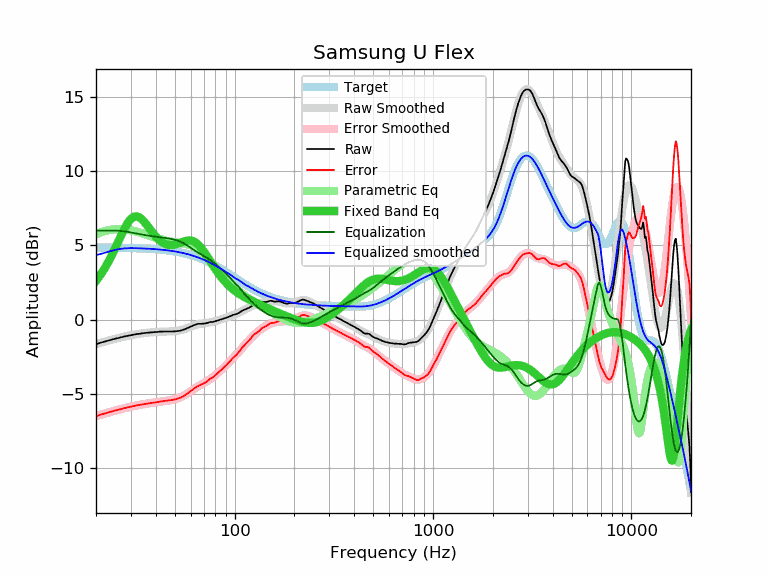

Source data for this figure (header and first rows):
frequency, raw, error, smoothed, error_smoothed, equalization, parametric_eq, equalized_raw, equalized_smoothed, target
20, -1.68, -6.53, -1.66, -6.52, 6.00, 2.60, 4.32, 4.34, 4.86
21, -1.58, -6.43, -1.58, -6.43, 6.00, 2.98, 4.42, 4.42, 4.85
22, -1.50, -6.35, -1.50, -6.36, 6.00, 3.40, 4.50, 4.50, 4.85
23, -1.43, -6.28, -1.43, -6.28, 6.00, 3.85, 4.57, 4.57, 4.85
24, -1.36, -6.20, -1.36, -6.21, 6.00, 4.33, 4.64, 4.64, 4.85
25, -1.30, -6.14, -1.30, -6.15, 6.00, 4.82, 4.70, 4.70, 4.84
26, -1.25, -6.09, -1.24, -6.08, 5.99, 5.31, 4.74, 4.75, 4.84
27, -1.19, -6.02, -1.19, -6.03, 5.97, 5.78, 4.79, 4.78, 4.84
28, -1.14, -5.97, -1.14, -5.97, 5.94, 6.20, 4.81, 4.80, 4.83
29, -1.10, -5.92, -1.10, -5.93, 5.91, 6.55, 4.82, 4.81, 4.83
30, -1.06, -5.88, -1.06, -5.88, 5.88, 6.79, 4.82, 4.82, 4.82
31, -1.02, -5.83, -1.02, -5.84, 5.84, 6.93, 4.82, 4.82, 4.82
32, -0.99, -5.80, -0.99, -5.80, 5.80, 6.97, 4.82, 4.81, 4.81
33, -0.97, -5.77, -0.96, -5.77, 5.77, 6.91, 4.80, 4.81, 4.81
34, -0.94, -5.74, -0.94, -5.74, 5.74, 6.78, 4.80, 4.80, 4.80
35, -0.92, -5.71, -0.91, -5.71, 5.71, 6.60, 4.79, 4.79, 4.79
36, -0.90, -5.68, -0.90, -5.68, 5.68, 6.39, 4.78, 4.78, 4.78
37, -0.89, -5.66, -0.88, -5.65, 5.65, 6.18, 4.77, 4.78, 4.78
38, -0.87, -5.63, -0.86, -5.63, 5.63, 5.97, 4.76, 4.77, 4.77
39, -0.86, -5.61, -0.85, -5.61, 5.61, 5.78, 4.75, 4.76, 4.76
40, -0.85, -5.59, -0.84, -5.59, 5.59, 5.60, 4.74, 4.74, 4.74
41, -0.84, -5.57, -0.83, -5.57, 5.57, 5.45, 4.73, 4.73, 4.73
42, -0.82, -5.54, -0.83, -5.55, 5.55, 5.33, 4.73, 4.72, 4.72
43, -0.82, -5.52, -0.82, -5.53, 5.53, 5.22, 4.72, 4.71, 4.71
44, -0.81, -5.50, -0.82, -5.51, 5.51, 5.14, 4.71, 4.69, 4.69
45, -0.81, -5.49, -0.82, -5.50, 5.50, 5.08, 4.69, 4.68, 4.68
46, -0.81, -5.47, -0.81, -5.48, 5.48, 5.04, 4.67, 4.66, 4.66
47, -0.81, -5.45, -0.81, -5.46, 5.46, 5.02, 4.65, 4.65, 4.65
48, -0.81, -5.44, -0.81, -5.44, 5.44, 5.02, 4.63, 4.63, 4.63
49, -0.81, -5.42, -0.80, -5.41, 5.41, 5.03, 4.61, 4.61, 4.61
50, -0.80, -5.39, -0.79, -5.38, 5.38, 5.05, 4.59, 4.59, 4.59
51, -0.79, -5.36, -0.77, -5.35, 5.35, 5.09, 4.56, 4.57, 4.57
52, -0.78, -5.33, -0.76, -5.31, 5.31, 5.12, 4.53, 4.55, 4.55
53, -0.76, -5.29, -0.73, -5.27, 5.27, 5.16, 4.51, 4.53, 4.53
54, -0.73, -5.24, -0.71, -5.22, 5.22, 5.21, 4.49, 4.51, 4.51
55, -0.70, -5.18, -0.68, -5.16, 5.16, 5.25, 4.47, 4.49, 4.49
56, -0.66, -5.12, -0.64, -5.10, 5.10, 5.28, 4.45, 4.46, 4.46
57, -0.62, -5.05, -0.60, -5.04, 5.04, 5.31, 4.42, 4.44, 4.44
58, -0.57, -4.98, -0.57, -4.98, 4.98, 5.33, 4.41, 4.41, 4.41
59, -0.53, -4.91, -0.53, -4.91, 4.91, 5.33, 4.38, 4.38, 4.38
60, -0.48, -4.83, -0.49, -4.84, 4.84, 5.33, 4.37, 4.36, 4.36
61, -0.44, -4.76, -0.45, -4.78, 4.78, 5.31, 4.34, 4.33, 4.33
62, -0.40, -4.69, -0.41, -4.71, 4.71, 5.27, 4.31, 4.30, 4.30
63, -0.36, -4.62, -0.38, -4.65, 4.65, 5.22, 4.29, 4.27, 4.27
64, -0.33, -4.56, -0.36, -4.59, 4.59, 5.16, 4.26, 4.23, 4.23
65, -0.31, -4.51, -0.33, -4.53, 4.53, 5.09, 4.23, 4.20, 4.20
66, -0.29, -4.46, -0.31, -4.48, 4.48, 5.00, 4.19, 4.17, 4.17
67, -0.29, -4.42, -0.29, -4.43, 4.43, 4.90, 4.14, 4.14, 4.14
68, -0.29, -4.39, -0.28, -4.38, 4.38, 4.80, 4.09, 4.10, 4.10
69, -0.29, -4.35, -0.27, -4.33, 4.33, 4.69, 4.04, 4.07, 4.07
70, -0.28, -4.31, -0.25, -4.28, 4.28, 4.57, 4.01, 4.03, 4.03
71, -0.27, -4.26, -0.24, -4.24, 4.24, 4.46, 3.97, 3.99, 3.99
72, -0.25, -4.20, -0.23, -4.19, 4.19, 4.33, 3.94, 3.96, 3.96
73, -0.23, -4.14, -0.22, -4.14, 4.14, 4.21, 3.91, 3.92, 3.92
74, -0.20, -4.08, -0.21, -4.09, 4.09, 4.09, 3.89, 3.88, 3.88
75, -0.18, -4.02, -0.19, -4.03, 4.03, 3.97, 3.86, 3.84, 3.84
76, -0.17, -3.97, -0.18, -3.98, 3.98, 3.85, 3.81, 3.80, 3.80
77, -0.17, -3.93, -0.16, -3.92, 3.92, 3.73, 3.76, 3.76, 3.76
78, -0.16, -3.88, -0.14, -3.87, 3.87, 3.62, 3.71, 3.72, 3.72
79, -0.14, -3.82, -0.13, -3.81, 3.81, 3.50, 3.67, 3.68, 3.68
... 553 more rows
